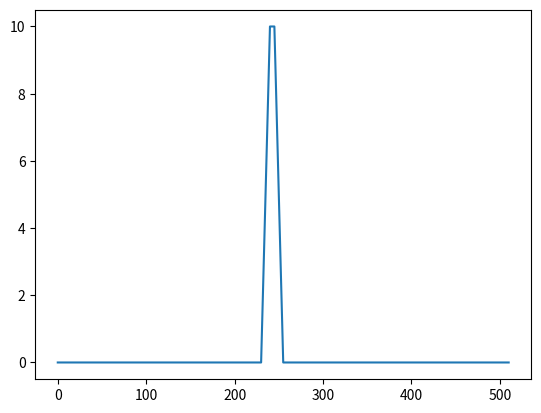

Here is the Python script that generated this plot:
#!/usr/bin/env python3
# -*- coding: utf-8 -*-
"""
Created on Tue Jan  8 14:47:29 2019

@author: itodaiber
"""

import numpy as np
import matplotlib.pyplot as plt

#np.random.seed(1)
#a = np.random.rand(256)
#np.random.seed(654)
#b = np.random.rand(256)


# 1d rect
a = np.zeros(256)
a[150:160] = 1

b = np.zeros(256)
b[160:175] = 1

c = np.convolve(a, b[::-1])

# 2d rect
#a = np.zeros((256, 256))
#a[150:160, 150:160] = 1
#
#b = np.zeros((256, 256))
#b[150:160, 150:160] = 1
#
#c = np.convolve(a.ravel(), b.ravel())

plt.figure()
plt.plot(c)
#plt.imshow(a, cmap='gray')
#plt.axis('off')

plt.show()

size = np.size(c)
posistion_max = np.argmax(c)
shift = (size-1)/2 - posistion_max

print("shift: {}".format(shift))
